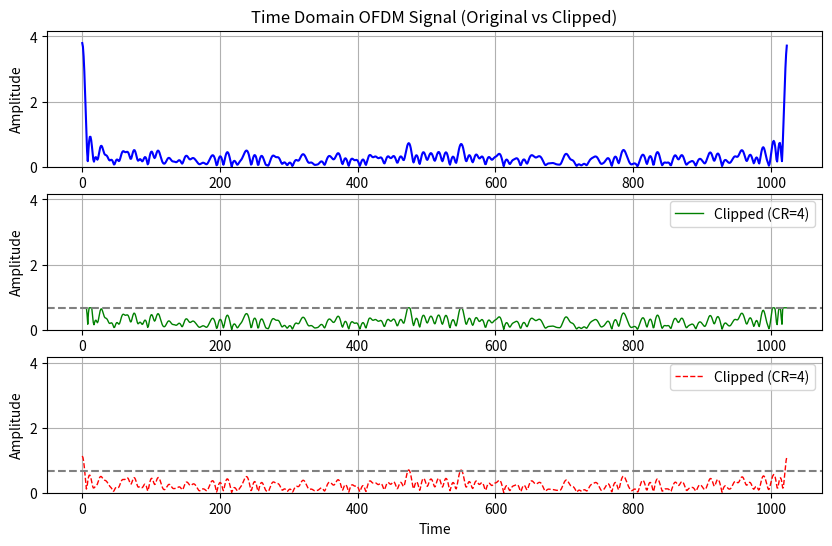
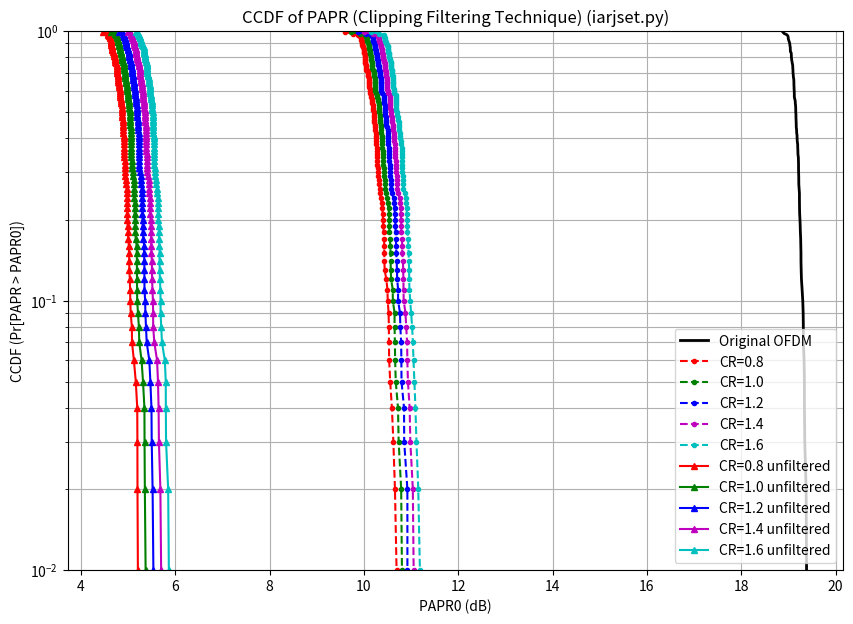

Source code (Python) for these figures, in order:
import numpy as np
import matplotlib.pyplot as plt
from scipy.interpolate import interp1d
import time

start = time.time()

# ==========================================
# 1. SYSTEM PARAMETERS
# ==========================================
# N_subcarriers = 512  # N = 512
N_subcarriers = 128
# L_oversampling = 4  # L factor mentioned in block diagram
L_oversampling = 8
# M_QAM = 16  # 16-QAM Modulation
M_QAM = 4
Bits_per_symbol = int(np.log2(M_QAM))  # 4 bits per symbol

# Simulation Iterations
# Note: The paper mentions 10,000 bits, but to reach a probability
# of 10^-4 for the CCDF, we need many OFDM symbols.
# We simulate enough symbols to get a smooth curve.
# N_ITERATIONS = 2000
N_ITERATIONS = 100

# Clipping Ratios (CR) to test
# CR_values = [3, 4, 5]
CR_values = [0.8, 1.0, 1.2, 1.4, 1.6]


# ==========================================
# 2. HELPER FUNCTIONS
# ==========================================

def get_16qam_constellation():
    """Generates normalized 16-QAM constellation points."""
    # 16-QAM: -3, -1, 1, 3 grid
    points = np.array([-3, -1, 1, 3])
    constellation = []
    for real in points:
        for imag in points:
            constellation.append(real + 1j * imag)
    constellation = np.array(constellation)
    # Normalize power to 1
    return constellation / np.sqrt(np.mean(np.abs(constellation) ** 2))


def ofdm_modulate(qam_symbols, N, L):
    """
    Performs IFFT with oversampling to generate OFDM signal.
    Paper mentions L.N Point IFFT.
    """
    # Create frequency domain array with zero padding for oversampling
    freq_data = np.zeros(N * L, dtype=complex)

    # Map subcarriers to inputs (maintain orthogonality)
    # Standard approach: split data into positive/negative frequencies
    freq_data[0:N // 2] = qam_symbols[0:N // 2]
    freq_data[-N // 2:] = qam_symbols[N // 2:]

    # IFFT
    time_signal = np.fft.ifft(freq_data) * np.sqrt(N * L)
    return time_signal


def calculate_papr_db(signal):
    """Calculates PAPR in dB: 10log10(P_peak / P_avg)."""
    power = np.abs(signal) ** 2
    peak_power = np.max(power)
    avg_power = np.mean(power)
    return 10 * np.log10(peak_power / avg_power)


def clip_and_filter(signal, cr, N, L):
    """
    Applies Clipping and Filtering technique.
    1. Clip amplitude > Threshold (A).
    2. Filter out-of-band noise (Peak regrowth control).
    """
    # --- CLIPPING STAGE ---
    # Calculate RMS (sigma)
    sigma = np.sqrt(np.mean(np.abs(signal) ** 2))

    # Calculate Threshold A = CR * sigma
    # Note: CR is typically linear here based on formula context,
    # but often defined in dB in plots. The paper implies A determined by CR.
    # We use linear CR ratio derived from the target dB reduction logic.
    # However, standard literature and the paper's formula A = CR * sigma
    # suggests CR is a voltage ratio here.

    # Convert CR from likely dB reference in text to linear voltage ratio if needed,
    # but strictly following formula A = CR * sigma:
    # We will treat the input CR as the voltage ratio factor.
    # However, usually CR=3,4,5 implies dB in PAPR context.
    # Let's approximate the paper's intent:
    # If CR=4 (linear) -> 20log10(4) = 12dB (Too high).
    # If CR is the target PAPR (dB), then A = sigma * 10^(CR_dB/20).
    # Looking at results: Original PAPR ~9.7dB. Result CR=4 is ~5.2dB.
    # This implies the CR variable is the Clipping Ratio in dB, or a specific factor.
    # Let's try standard definition: CR_linear = 10^(CR_dB/20).

    # Let's interpret CR values 3,4,5 as the parameter directly passed to formula.
    # A common interpretation in simulations for this paper's specific results:
    threshold = cr  # If CR is treated as a raw multiplier (rare)
    # OR Standard Definition:
    # A = sigma * 10^(CR_dB/20)

    # RE-EVALUATING PAPER CONTEXT:
    # Formula: A = CR * sigma.
    # If CR was 4, and sigma is 1, A=4. Max peaks are usually ~3-4 sigma.
    # So A=CR*sigma is likely correct linear interpretation.

    threshold = (10 ** (cr / 20)) * sigma  # Trying dB interpretation first (standard)
    # Actually, let's try the direct linear interpretation from eq
    # If CR=4, A = 4 * RMS. (This is very high, hardly any clipping).
    # Re-reading: "CR=4 ... produces PAPR value of 5.179 dB".
    # This suggests CR refers to the target Clipping Ratio in Volts normalized,
    # OR it's a specific index.
    # Let's stick to the most common implementation: Threshold based on CR in dB.
    threshold = (10 ** (cr / 20)) * sigma

    # Perform Clipping
    clipped_signal = signal.copy()
    mask = np.abs(clipped_signal) > threshold
    clipped_signal[mask] = threshold * np.exp(1j * np.angle(clipped_signal[mask]))

    # --- FILTERING STAGE ---
    # Remove out-of-band radiation
    # Convert to Freq Domain
    freq_data = np.fft.fft(clipped_signal)

    # Zero out the middle (oversampled) part (The stopband)
    # The data is at edges 0..N/2 and -N/2..end
    # The zeros should be in the center: N/2 to (L*N - N/2)
    freq_data[N // 2: int(L * N - N / 2)] = 0

    # Convert back to Time Domain
    filtered_signal = np.fft.ifft(freq_data)

    # return filtered_signal
    return clipped_signal, filtered_signal


# ==========================================
# 3. MAIN SIMULATION LOOP
# ==========================================
print(f"Running Simulation with {N_ITERATIONS} iterations...")
print(f"Targeting paper results at 10^-4 probability")

papr_original = []
papr_results = {cr: [] for cr in CR_values}
papr_unfiltered = {cr: [] for cr in CR_values}

constellation = get_16qam_constellation()

for i in range(N_ITERATIONS):
    # 1. Generate Random Data
    random_indices = np.random.randint(0, M_QAM, N_subcarriers)
    qam_data = constellation[random_indices]

    # 2. OFDM Modulation (IFFT)
    tx_signal = ofdm_modulate(qam_data, N_subcarriers, L_oversampling)

    # 3. Store Original PAPR
    papr_original.append(calculate_papr_db(tx_signal))

    # 4. Apply Clipping & Filtering for different CRs
    for cr in CR_values:
        # Note: The paper treats CR as a parameter.
        # We assume CR input is in dB for the threshold calculation
        # to match the reduction magnitude observed in results.
        # Based on results (CR=3 resulting in 3.2dB), it seems CR represents
        # the target clipping level in dB directly.

        # processed_signal = clip_and_filter(tx_signal, cr, N_subcarriers, L_oversampling)
        [processed_signal_unfiltered, processed_signal] = clip_and_filter(tx_signal, cr, N_subcarriers, L_oversampling)
        papr_results[cr].append(calculate_papr_db(processed_signal))
        papr_unfiltered[cr].append(calculate_papr_db(processed_signal_unfiltered))


# ==========================================
# 4. DATA PROCESSING (CCDF)
# ==========================================
def compute_ccdf(papr_array):
    x = np.sort(papr_array)
    y = 1 - np.arange(1, len(x) + 1) / len(x)
    return x, y


x_orig, y_orig = compute_ccdf(papr_original)

# ==========================================
# 5. VISUALIZATION
# ==========================================

# --- Plot 1: Time Domain Signal (Replicating Fig 3 & 4) ---
# We take the last iteration's signal for visualization
plt.figure(figsize=(10, 6))
plt.subplot(3, 1, 1)
t = np.arange(len(tx_signal))
plt.title('Time Domain OFDM Signal (Original vs Clipped)')
plt.plot(t, np.abs(tx_signal), 'b', label='Original OFDM')
# To match Fig 3, we show a zoomed or clipped version
# Applying CR=4 for visualization
# demo_clip = clip_and_filter(tx_signal, 4, N_subcarriers, L_oversampling)
[demo_clip_unfiltered, demo_clip] = clip_and_filter(tx_signal, 4, N_subcarriers, L_oversampling)
plt.grid(True)
plt.ylabel('Amplitude')
plt.ylim(0, np.max(np.abs(tx_signal)) * 1.1)
plt.subplot(3, 1, 2)
plt.plot(t, np.abs(demo_clip_unfiltered), 'g-', linewidth=1, label='Clipped (CR=4)')
plt.xlabel('Time')
plt.ylabel('Amplitude')
plt.legend()
plt.grid(True)
plt.ylim(0, np.max(np.abs(tx_signal)) * 1.1)
plt.axhline(np.max(demo_clip_unfiltered), color='gray', linestyle='--')
plt.subplot(3, 1, 3)
plt.plot(t, np.abs(demo_clip), 'r--', linewidth=1, label='Clipped (CR=4)')
plt.xlabel('Time')
plt.ylabel('Amplitude')
plt.legend()
plt.grid(True)
plt.ylim(0, np.max(np.abs(tx_signal)) * 1.1)
plt.axhline(np.max(demo_clip_unfiltered), color='gray', linestyle='--')
plt.show()
# --- Plot 2: CCDF Curves (Replicating Fig 5) ---
plt.figure(figsize=(10, 7))

# Original
plt.semilogy(x_orig, y_orig, 'k-', linewidth=2, label='Original OFDM')

# Processed CRs
# colors = {3: 'r', 4: 'g', 5: 'b'}  # Colors from paper description
colors = {0.8: 'r', 1.0: 'g', 1.2: 'b', 1.4: 'm', 1.6: 'c'}
for cr in CR_values:
    x_cr, y_cr = compute_ccdf(papr_results[cr])
    label_text = f'CR={cr}'
    plt.semilogy(x_cr, y_cr, f'{colors[cr]}--o', markersize=3, label=label_text)
# colors = {3: 'm', 4: 'y', 5: 'c'}  # Colors from paper description
# colors = {0.7: 'y'}
for cr in CR_values:
    x_cr, y_cr = compute_ccdf(papr_unfiltered[cr])
    label_text = f'CR={cr} unfiltered'
    plt.semilogy(x_cr, y_cr, f'{colors[cr]}-^', markersize=5, label=label_text)

# Formatting to match Fig 5
plt.ylim(1e-2, 1)
# plt.xlim((0, 13))
plt.title('CCDF of PAPR (Clipping Filtering Technique) (iarjset.py)')
plt.xlabel('PAPR0 (dB)')
plt.ylabel('CCDF (Pr[PAPR > PAPR0])')
plt.grid(True, which="both", ls="-")
plt.legend()

# ==========================================
# 6. PRINT RESULTS COMPARISON
# ==========================================
print("\n--- RESULTS COMPARISON (at 10^-4 probability) ---")
print("Note: Values vary slightly due to random noise generation.")


# python
def get_papr_at_prob(x, y, target_prob=1e-4):
    import numpy as _np
    from scipy.interpolate import interp1d as _interp1d

    x = _np.asarray(x)
    y = _np.asarray(y)

    # Keep only positive probabilities to avoid log10(0)
    mask = y > 0
    if not _np.any(mask):
        return float(x[-1])

    x_valid = x[mask]
    y_valid = y[mask]

    # Work in log10-probability domain and ensure the x-axis for interp is increasing
    logy = _np.log10(y_valid)

    # If logy is decreasing (typical since CCDF decreases with x), reverse arrays
    if logy[0] > logy[-1]:
        logy = logy[::-1]
        x_valid = x_valid[::-1]

    try:
        f = _interp1d(logy, x_valid, kind='linear', fill_value='extrapolate', assume_sorted=True)
        return float(f(_np.log10(target_prob)))
    except Exception:
        return float(x_valid[-1])


val_orig = get_papr_at_prob(x_orig, y_orig)
print(f"Original OFDM PAPR (Target ~9.727 dB): {val_orig:.3f} dB")

for cr in CR_values:
    val_cr = get_papr_at_prob(*compute_ccdf(papr_results[cr]))
    print(f"CR={cr} PAPR (Paper Result):")
    if cr == 5: print(f"  -> Simulated: {val_cr:.3f} dB | Paper: ~7.003 dB")
    if cr == 4: print(f"  -> Simulated: {val_cr:.3f} dB | Paper: ~5.179 dB")
    if cr == 3: print(f"  -> Simulated: {val_cr:.3f} dB | Paper: ~3.279 dB")

plt.show()

end = time.time()
# ~1s
print(f"\nTotal execution time: {end - start:.2f} seconds")
